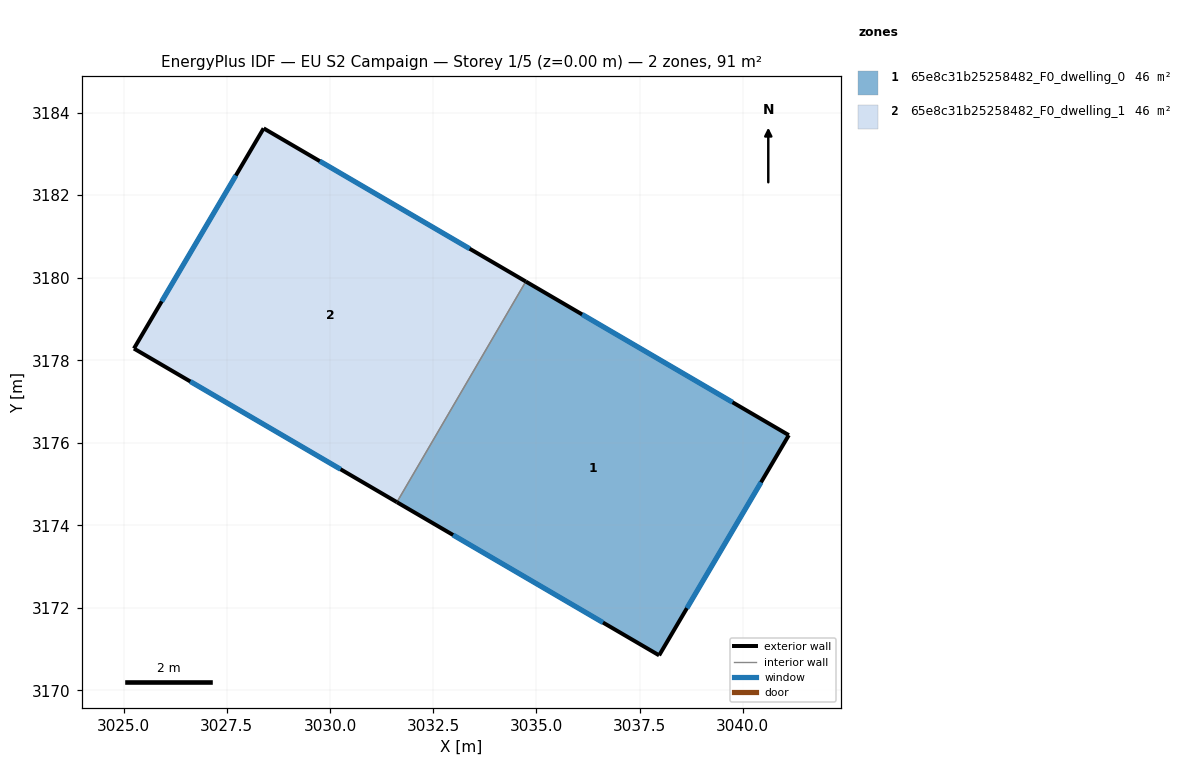
=== STOREY PLAN SPEC (per zone: floor XY polygon, exterior-wall plan segments, windows/doors) ===
zone 1: 65e8c31b25258482_F0_dwelling_0  (45.6 m²)
  floor: (3041.12, 3176.18) (3037.97, 3170.85) (3031.62, 3174.56) (3034.74, 3179.91)
  exterior wall: (3041.12, 3176.18) – (3034.74, 3179.91)  [7.4 m]
    window: (3039.75, 3176.98) – (3036.11, 3179.11)  [7.2 m²]
  exterior wall: (3037.97, 3170.85) – (3041.12, 3176.18)  [6.2 m]
    window: (3038.65, 3171.99) – (3040.44, 3175.04)  [6.1 m²]
  exterior wall: (3031.62, 3174.56) – (3037.97, 3170.85)  [7.4 m]
    window: (3032.98, 3173.77) – (3036.61, 3171.64)  [7.2 m²]
  interior walls: 1
zone 2: 65e8c31b25258482_F0_dwelling_1  (45.6 m²)
  floor: (3034.74, 3179.91) (3031.62, 3174.56) (3025.25, 3178.28) (3028.39, 3183.62)
  exterior wall: (3025.25, 3178.28) – (3031.62, 3174.56)  [7.4 m]
    window: (3026.62, 3177.49) – (3030.26, 3175.36)  [7.2 m²]
  exterior wall: (3028.39, 3183.62) – (3025.25, 3178.28)  [6.2 m]
    window: (3027.72, 3182.48) – (3025.92, 3179.43)  [6.1 m²]
  exterior wall: (3034.74, 3179.91) – (3028.39, 3183.62)  [7.4 m]
    window: (3033.38, 3180.70) – (3029.75, 3182.82)  [7.2 m²]
  interior walls: 1

=== DERIVED (storey summary) ===
Building: EU S2 Campaign
Storey: 1 of 5  (floor level z = 0.00 m)
Storey gross floor area: 91.2 m²
Zones on this storey: 2
  - 65e8c31b25258482_F0_dwelling_0: floor 45.6 m²; exterior wall 20.9 m (62.8 m²); 3 window(s) 20.5 m²; WWR 32.7%
  - 65e8c31b25258482_F0_dwelling_1: floor 45.6 m²; exterior wall 20.9 m (62.8 m²); 3 window(s) 20.5 m²; WWR 32.7%
Zone adjacency (shared interzone walls):
  - 65e8c31b25258482_F0_dwelling_0 ↔ 65e8c31b25258482_F0_dwelling_1